Run: headless pygame with SDL's dummy video driver; simulated clock (each Clock.tick advances the game by its frame time, no real sleeping); random seed 0; keys injected as events and as key.get_pressed() state; no mouse input.
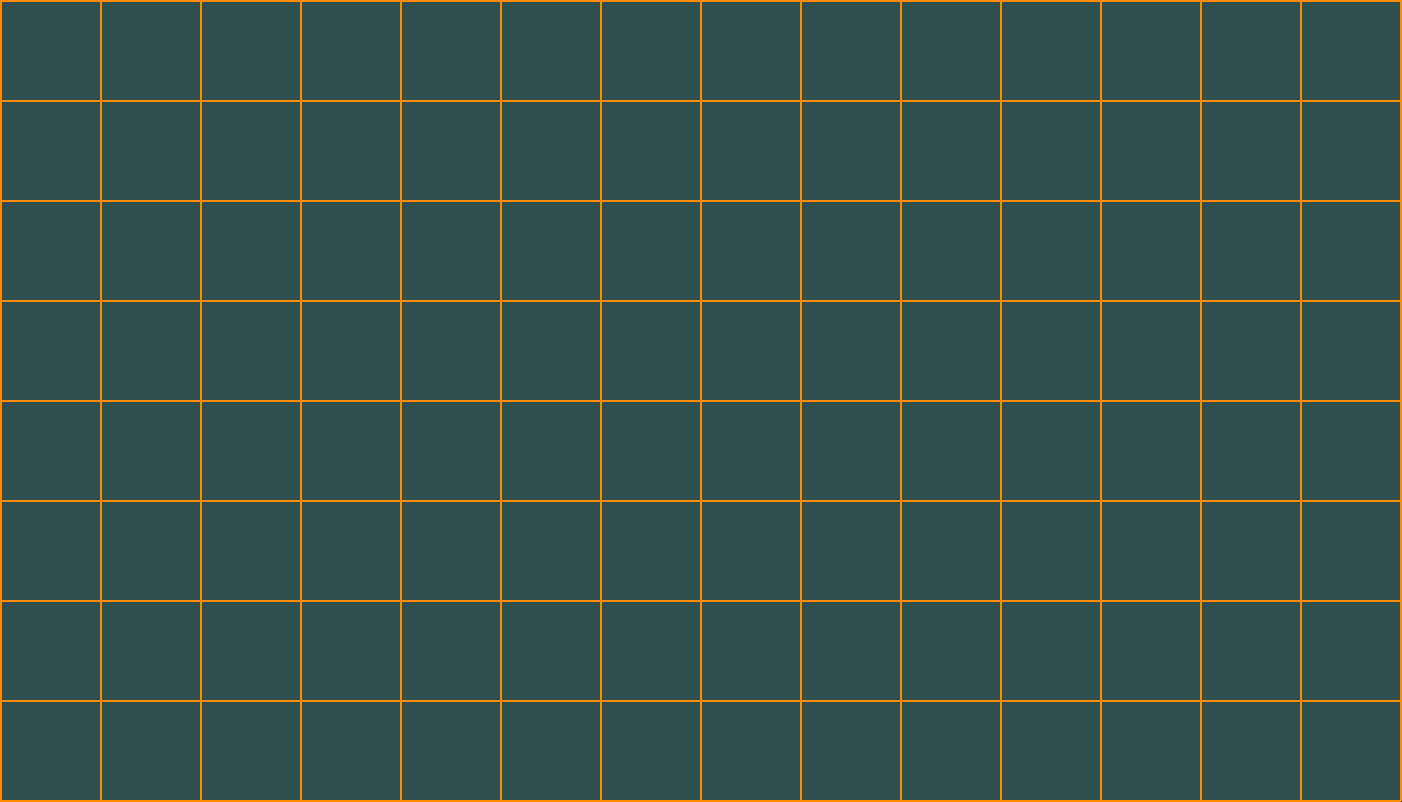
Frame 1 of 4 · flips 1–60 · no input
Frame 2 of 4 · flips 61–180 · tapped SPACE, RETURN · held RIGHT (→), D · screen unchanged from frame 1, image omitted
Frame 3 of 4 · flips 181–300 · held DOWN (↓), S · screen unchanged from frame 2, image omitted
Frame 4 of 4 · flips 301–420 · held LEFT (←), A, UP (↑), W · screen unchanged from frame 3, image omitted

The pygame program that drew these frames:

import pygame
from random import choice

RES = WIDTH, HEIGHT = 1402, 802
TILE = 100
cols, rows = WIDTH // TILE, HEIGHT // TILE

pygame.init()
sc = pygame.display.set_mode(RES)
clock = pygame.time.Clock


class Cell:
    def __init__(self, x, y):
        self.x = x
        self.y = y
        self.walls = {'top': True, "bottom": True, "left": True, "right": True}
        self.visited = False

    def draw(self):
        x, y = self.x * TILE, self.y * TILE
        if self.visited:
            pygame.draw.rect(sc, pygame.Color("black"), (x, y, TILE, TILE))

        if self.walls["top"]:
            pygame.draw.line(sc, pygame.Color("darkorange"), (x, y), (x + TILE, y), 2)

        if self.walls["bottom"]:
            pygame.draw.line(sc, pygame.Color("darkorange"), (x + TILE, y + TILE), (x, y + TILE), 2)

        if self.walls["left"]:
            pygame.draw.line(sc, pygame.Color("darkorange"), (x, y + TILE), (x, y), 2)

        if self.walls["right"]:
            pygame.draw.line(sc, pygame.Color("darkorange"), (x + TILE, y), (x + TILE, y + TILE), 2)


grid_cells = [Cell(col, row) for row in range(rows) for col in range(cols)]
current_cell = grid_cells[0]
stack = []

while True:
    sc.fill(pygame.Color("darkslategrey"))

    for event in pygame.event.get():
        if event.type == pygame.QUIT:
            exit()

    [cell.draw() for cell in grid_cells]

    pygame.display.flip()
    pygame.time.Clock().tick(30)
